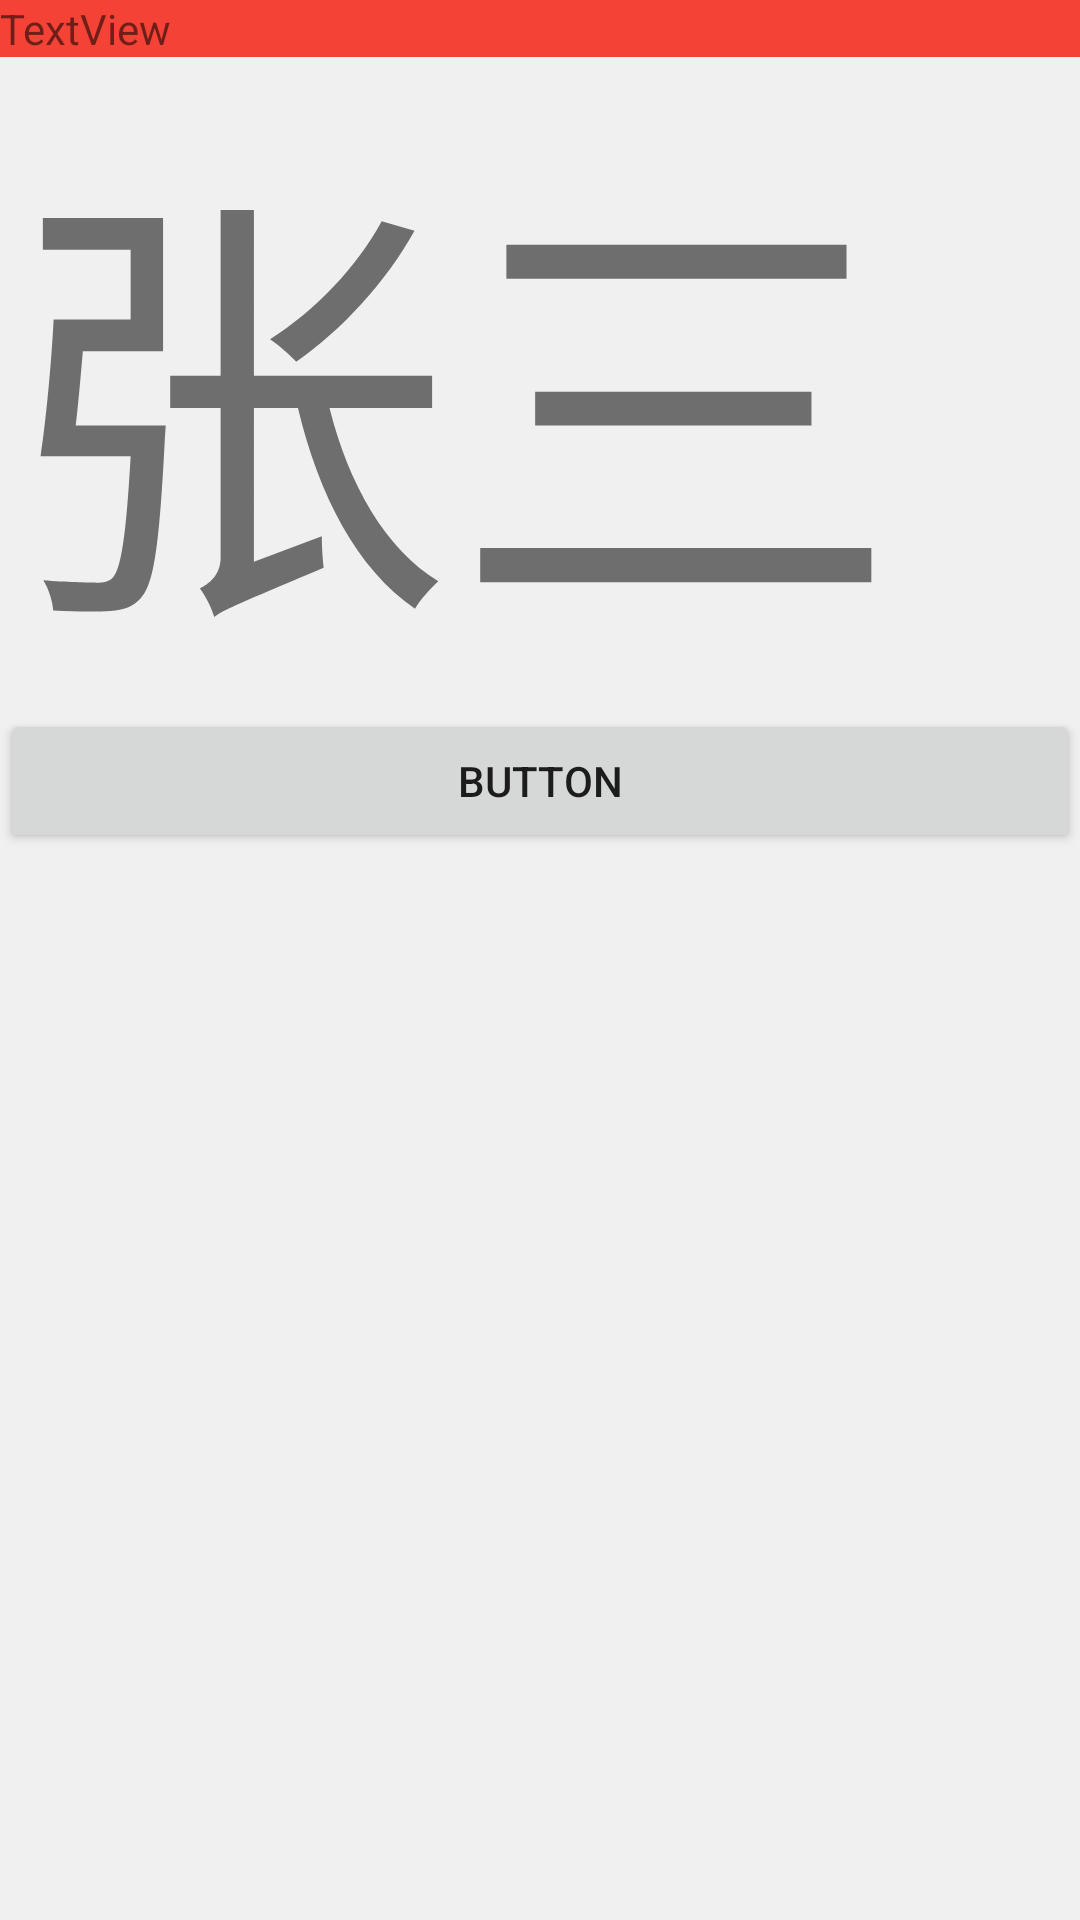

Layout XML and referenced resources for this Android screen:
<!-- AndroidManifest.xml: application theme AppTheme -->
<!-- res/layout/dialog_layout.xml -->
<?xml version="1.0" encoding="utf-8"?>
<LinearLayout xmlns:android="http://schemas.android.com/apk/res/android"
    android:layout_width="match_parent"
    android:layout_height="match_parent"
    android:orientation="vertical">

    <TextView
        android:id="@+id/tv_title"
        android:layout_width="match_parent"
        android:layout_height="wrap_content"
        android:background="@color/colorPrimary"
        android:text="TextView" />

    <TextView
        android:id="@+id/tv_content"
        android:layout_width="wrap_content"
        android:layout_height="wrap_content"
        android:gravity="center"
        android:includeFontPadding="false"
        android:text="张三"
        android:textSize="150sp" />

    <Button
        android:id="@+id/btn_positive"
        android:layout_width="match_parent"
        android:layout_height="wrap_content"
        android:text="Button"
        android:includeFontPadding="false"
        android:visibility="gone" />

    <Button
        android:id="@+id/btn_negative"
        android:layout_width="match_parent"
        android:layout_height="wrap_content"
        android:text="Button" />
</LinearLayout>
<!-- resources referenced by this layout -->
<resources>
  <color name="colorPrimary">#F44336</color>
  <style name="AppTheme" parent="Theme.AppCompat.Light.NoActionBar">
          
          <item name="colorPrimary">@color/colorPrimary</item>
          <item name="colorPrimaryDark">@color/colorPrimaryDark</item>
          <item name="colorAccent">@color/colorAccent</item>
          <item name="android:windowBackground">@color/white_3</item>
          <item name="android:windowAnimationStyle">@style/Activity_Animation</item>
          <item name="drawerArrowStyle">@style/DrawerArrowStyle</item>
      </style>
  <color name="colorPrimaryDark">#D32F2F</color>
  <color name="colorAccent">#FF5252</color>
  <color name="white_3">#F0F0F0</color>
  <style name="Activity_Animation">
          <item name="android:activityOpenEnterAnimation">@anim/slide_in_right</item>
          <item name="android:activityOpenExitAnimation">@anim/slide_out_left</item>
          <item name="android:activityCloseExitAnimation">@anim/slide_out_right</item>
          <item name="android:activityCloseEnterAnimation">@anim/slide_in_left</item>
      </style>
  <style name="DrawerArrowStyle" parent="Widget.AppCompat.DrawerArrowToggle">
          <item name="spinBars">true</item>
          <item name="color">@color/white</item>
      </style>
  <color name="white">#ffffff</color>
</resources>
